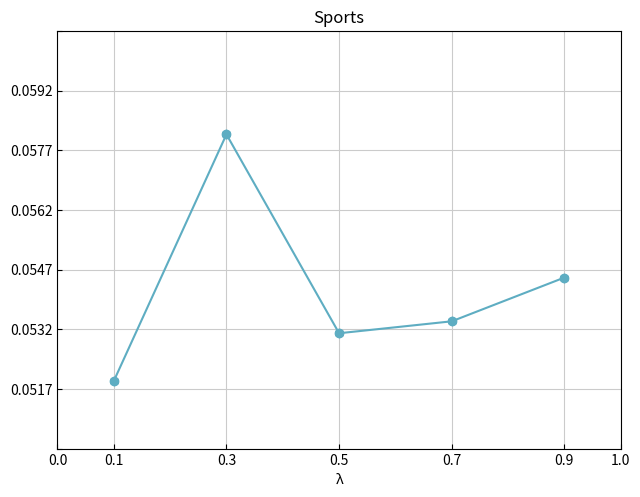

Here is the Python script that generated this plot:
import matplotlib.pyplot as plt
import numpy as np

# 创建一些示例数据
x = np.array([0.1, 0.3, 0.5, 0.7, 0.9])
y1 = np.array([0.0519, 0.0581, 0.0531, 0.0534, 0.0545])

# 创建一个图形和坐标轴
fig, ax = plt.subplots()

# 绘制三条折线图
line1, = ax.plot(x, y1, marker='h', label='HR@5', color='#5eadc2')

# 绘制数据点
ax.scatter(x, y1, color='#5eadc2', zorder=10, alpha=1)

# 将刻度向内对齐
ax.tick_params(direction='in')

# 添加标题和标签
ax.set_title('Sports')
ax.set_xlabel('λ')
# ax.set_ylabel('Y-axis')

# x轴刻度显示
xticks = [0, 0.1, 0.3, 0.5, 0.7, 0.9, 1]
yticks = [0.0502, 0.0517, 0.0532, 0.0547, 0.0562, 0.0577, 0.0592, 0.0607]  # 0.0015
yticklabels = ['', '0.0517', '0.0532', '0.0547', '0.0562', '0.0577', '0.0592', '']  # 刻度标签，将底部的刻度标签设为空字符串

ax.set_xticks(xticks)
ax.set_xlim(xticks[0], xticks[-1])  # 调整 x 轴范围，使开始刻度对齐最左侧

ax.set_yticks(yticks)
ax.set_ylim(yticks[0], yticks[-1])
ax.set_yticklabels(yticklabels)

# 移除右侧和上侧的边框线
# ax.spines['right'].set_visible(False)
# ax.spines['top'].set_visible(False)

# 显示网格线
ax.grid(True, which='major', linestyle='-', color='#cbcbcb')

# 调整左右两侧的空白边
plt.subplots_adjust(left=0.09, right=0.97)  # 根据需要调整左右边界的值
plt.subplots_adjust(top=0.95, bottom=0.08)

# 显示图形
plt.show()
